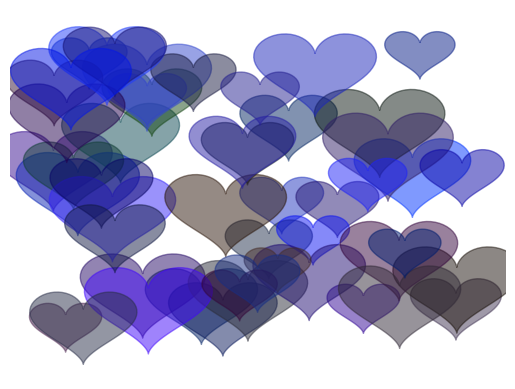

The matplotlib source for this figure:
'''
import matplotlib.pyplot as plt
import random

# Function to generate a wide variety of blue shades
def random_blue_color():
    return (random.uniform(0, 0.3), random.uniform(0, 0.3), random.uniform(0, 1))  
    # R and G up to 0.3 for subtle variation, B between 0 to 1 for full range of blues

def draw_circle(ax):
    color = random_blue_color()
    radius = 0.05 + 0.1 * random.random() 
    circle = plt.Circle((random.random(), random.random()), radius, color=color, alpha=0.5)
    ax.add_artist(circle)

fig, ax = plt.subplots()

ax.set_xlim(0, 1)
ax.set_ylim(0, 1)

ax.axis('off')

for _ in range(100):  
    draw_circle(ax)

plt.savefig('blue_circles_art.pdf', format='pdf')

plt.show()
'''

import matplotlib.pyplot as plt
import numpy as np
import random

def random_blue_color():
    return (random.uniform(0, 0.3), random.uniform(0, 0.3), random.uniform(0, 1))

def draw_filled_heart(ax, x, y, size):
    color = random_blue_color()
    t = np.linspace(0, 2 * np.pi, 100)
    x_vals = 16 * np.sin(t)**3
    y_vals = 13 * np.cos(t) - 5 * np.cos(2*t) - 2 * np.cos(3*t) - np.cos(4*t)

    scaled_x_vals = x + x_vals * size
    scaled_y_vals = y + y_vals * size

    ax.fill(scaled_x_vals, scaled_y_vals, color=color, alpha=0.5)

fig, ax = plt.subplots()

ax.set_xlim(-120, 120)
ax.set_ylim(-120, 120)

ax.axis('off')

for _ in range(50):  
    draw_filled_heart(ax, random.uniform(-100, 100), random.uniform(-100, 100), random.uniform(1, 2))

plt.savefig('blue_filled_hearts_art.pdf', format='pdf')

plt.show()
